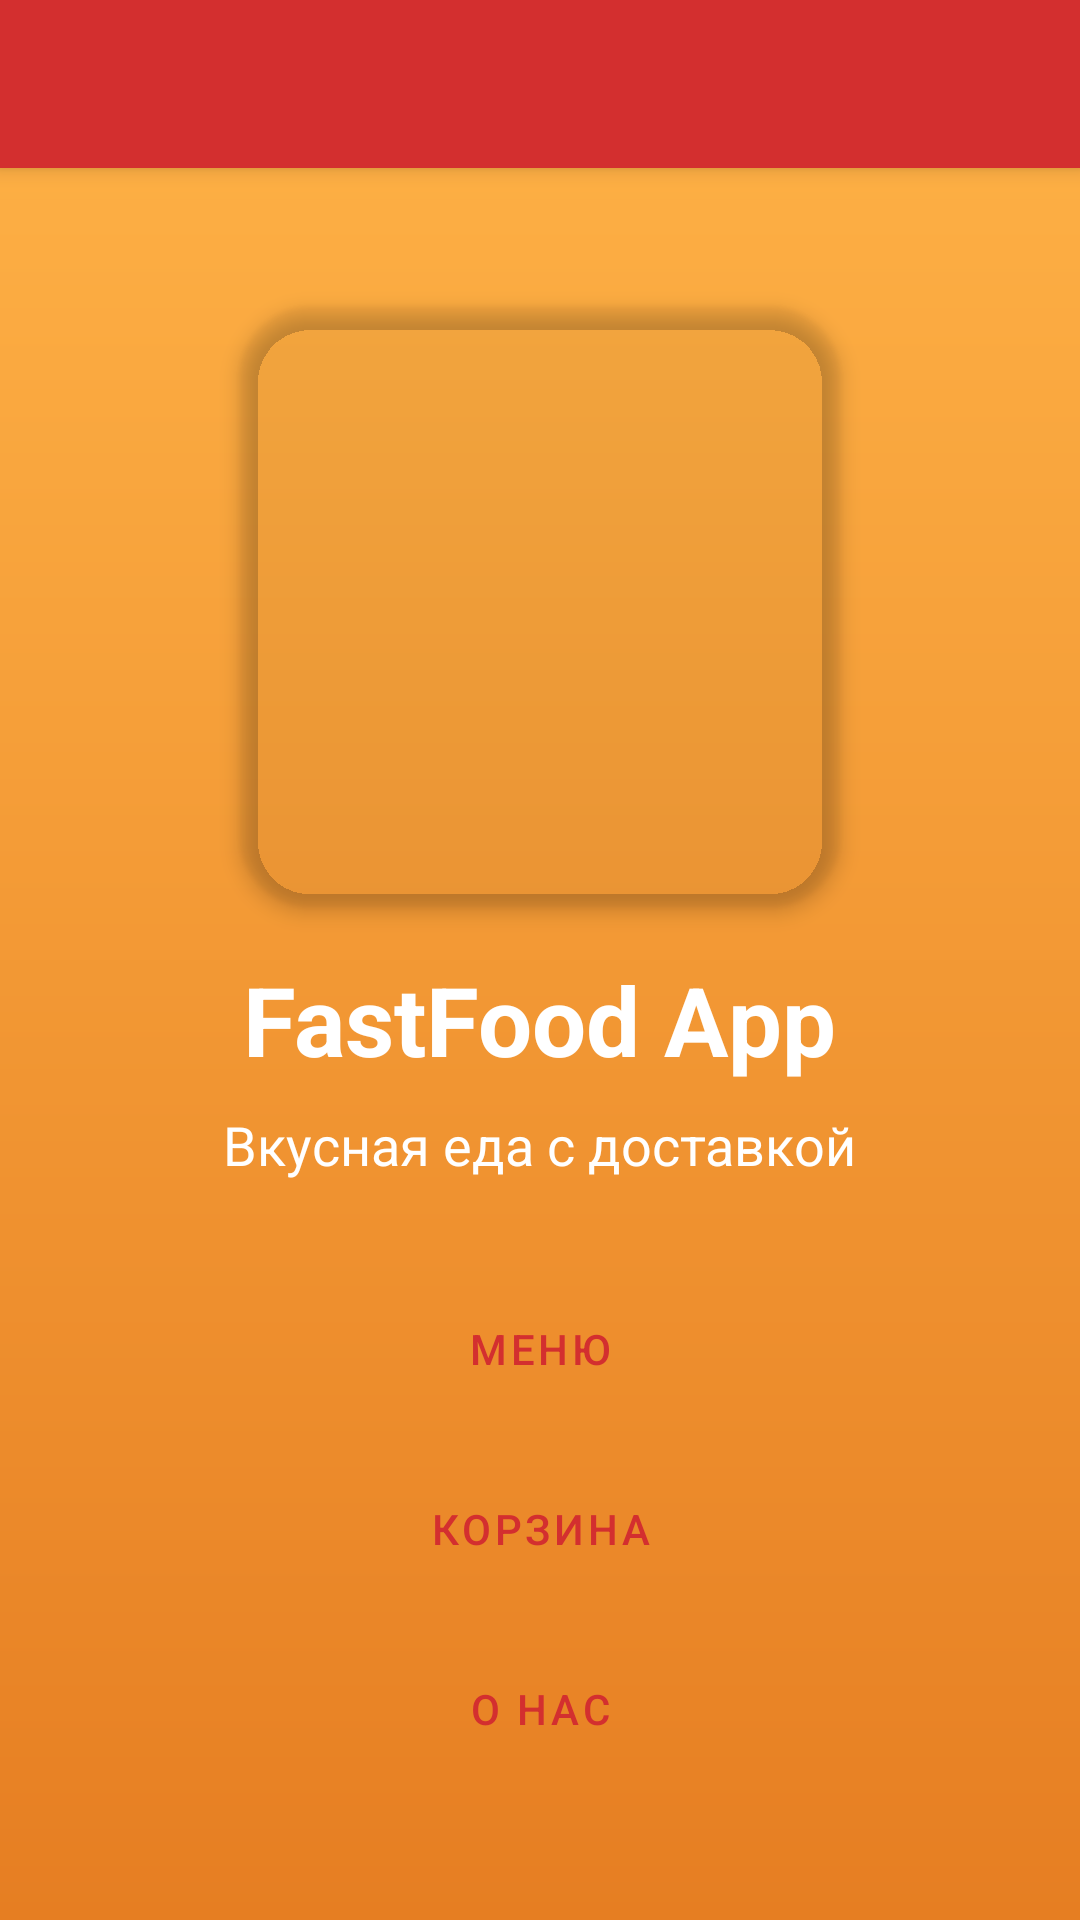

Reconstruct the res/layout file that produces this screen, plus the resources it refers to.
<!-- AndroidManifest.xml: application theme Theme.FastFoodApp -->
<!-- res/layout/activity_main.xml -->
<?xml version="1.0" encoding="utf-8"?>
<LinearLayout xmlns:android="http://schemas.android.com/apk/res/android"
    xmlns:app="http://schemas.android.com/apk/res-auto"
    android:layout_width="match_parent"
    android:layout_height="match_parent"
    android:orientation="vertical"
    android:fitsSystemWindows="true"
    android:background="@drawable/gradient_background">

    
    <LinearLayout
        android:layout_width="match_parent"
        android:layout_height="56dp"
        android:background="@color/primary"
        android:elevation="4dp"
        android:gravity="center_vertical|end"
        android:paddingHorizontal="12dp">

        <Button
            android:id="@+id/btnAccount"
            style="@style/WhiteButton"
            android:layout_width="wrap_content"
            android:layout_height="wrap_content"
            android:textSize="13sp"
            android:textAllCaps="false"
            android:paddingHorizontal="16dp"
            android:minHeight="0dp"
            android:paddingVertical="8dp"
            android:visibility="gone" />
    </LinearLayout>

    
    <ScrollView
        android:layout_width="match_parent"
        android:layout_height="0dp"
        android:layout_weight="1"
        android:fillViewport="true">

        <LinearLayout
            android:layout_width="match_parent"
            android:layout_height="wrap_content"
            android:orientation="vertical"
            android:gravity="center"
            android:padding="16dp">

            <androidx.cardview.widget.CardView
                android:layout_width="200dp"
                android:layout_height="200dp"
                app:cardCornerRadius="24dp"
                app:cardElevation="4dp"
                app:cardBackgroundColor="@android:color/transparent">

                <ImageView
                    android:id="@+id/imgLogo"
                    android:layout_width="match_parent"
                    android:layout_height="match_parent"
                    android:src="@drawable/food_delivery"
                    android:contentDescription="@string/main_title"
                    android:scaleType="centerCrop" />
            </androidx.cardview.widget.CardView>

            <TextView
                android:id="@+id/tvTitle"
                android:layout_width="wrap_content"
                android:layout_height="wrap_content"
                android:text="@string/main_title"
                android:textSize="32sp"
                android:textStyle="bold"
                android:textColor="@android:color/white"
                android:layout_marginTop="16dp" />

            <TextView
                android:id="@+id/tvSubtitle"
                android:layout_width="wrap_content"
                android:layout_height="wrap_content"
                android:text="@string/main_subtitle"
                android:textSize="18sp"
                android:textColor="@android:color/white"
                android:layout_marginTop="8dp" />

            <Button
                android:id="@+id/btnMenu"
                style="@style/WhiteButton"
                android:layout_width="match_parent"
                android:layout_height="wrap_content"
                android:text="@string/btn_menu"
                android:layout_marginTop="32dp" />

            <Button
                android:id="@+id/btnCart"
                style="@style/WhiteButton"
                android:layout_width="match_parent"
                android:layout_height="wrap_content"
                android:text="@string/btn_cart"
                android:layout_marginTop="12dp" />

            <Button
                android:id="@+id/btnAdminMenu"
                style="@style/RedButton"
                android:layout_width="match_parent"
                android:layout_height="wrap_content"
                android:text="⚙️ Управление меню"
                android:layout_marginTop="12dp"
                android:visibility="gone" />

            <Button
                android:id="@+id/btnAbout"
                style="@style/WhiteButton"
                android:layout_width="match_parent"
                android:layout_height="wrap_content"
                android:text="@string/btn_about"
                android:layout_marginTop="12dp" />
        </LinearLayout>
    </ScrollView>

</LinearLayout>
<!-- resources referenced by this layout -->
<resources>
  <color name="primary">#D32F2F</color>
  <!-- drawable gradient_background (drawable) -->
  <?xml version="1.0" encoding="utf-8"?>
  <shape xmlns:android="http://schemas.android.com/apk/res/android"
      android:shape="rectangle">
      <gradient
          android:startColor="#FFB347"
          android:endColor="#E67E22"
          android:angle="270"
          android:type="linear" />
  </shape>
  <string name="btn_about">О нас</string>
  <string name="btn_cart">Корзина</string>
  <string name="btn_menu">Меню</string>
  <string name="main_subtitle">Вкусная еда с доставкой</string>
  <string name="main_title">FastFood App</string>
  <style name="RedButton" parent="Widget.MaterialComponents.Button">
          <item name="android:backgroundTint">@color/primary</item>
          <item name="android:textColor">@android:color/white</item>
          <item name="android:paddingHorizontal">16dp</item>
          <item name="android:paddingVertical">8dp</item>
          <item name="android:stateListAnimator">@null</item>
          <item name="android:elevation">2dp</item>
      </style>
  <style name="WhiteButton" parent="Widget.MaterialComponents.Button">
          <item name="android:backgroundTint">@android:color/white</item>
          <item name="android:textColor">@color/primary</item>
          <item name="android:paddingHorizontal">16dp</item>
          <item name="android:paddingVertical">8dp</item>
          <item name="android:stateListAnimator">@null</item>
          <item name="android:elevation">2dp</item>
      </style>
  <style name="Theme.FastFoodApp" parent="Theme.MaterialComponents.Light.NoActionBar">
          <item name="colorPrimary">@color/primary</item>
          <item name="colorPrimaryVariant">@color/primary_dark</item>
          <item name="colorOnPrimary">@android:color/white</item>
          <item name="colorSecondary">@color/accent</item>
          <item name="colorOnSecondary">@android:color/black</item>
          <item name="android:statusBarColor">@color/primary</item>
          <item name="android:windowBackground">@android:color/white</item>
          <item name="android:colorBackground">@android:color/white</item>
          <item name="android:textColor">#333333</item>
      </style>
  <color name="primary_dark">#C62828</color>
  <color name="accent">#F44336</color>
</resources>
